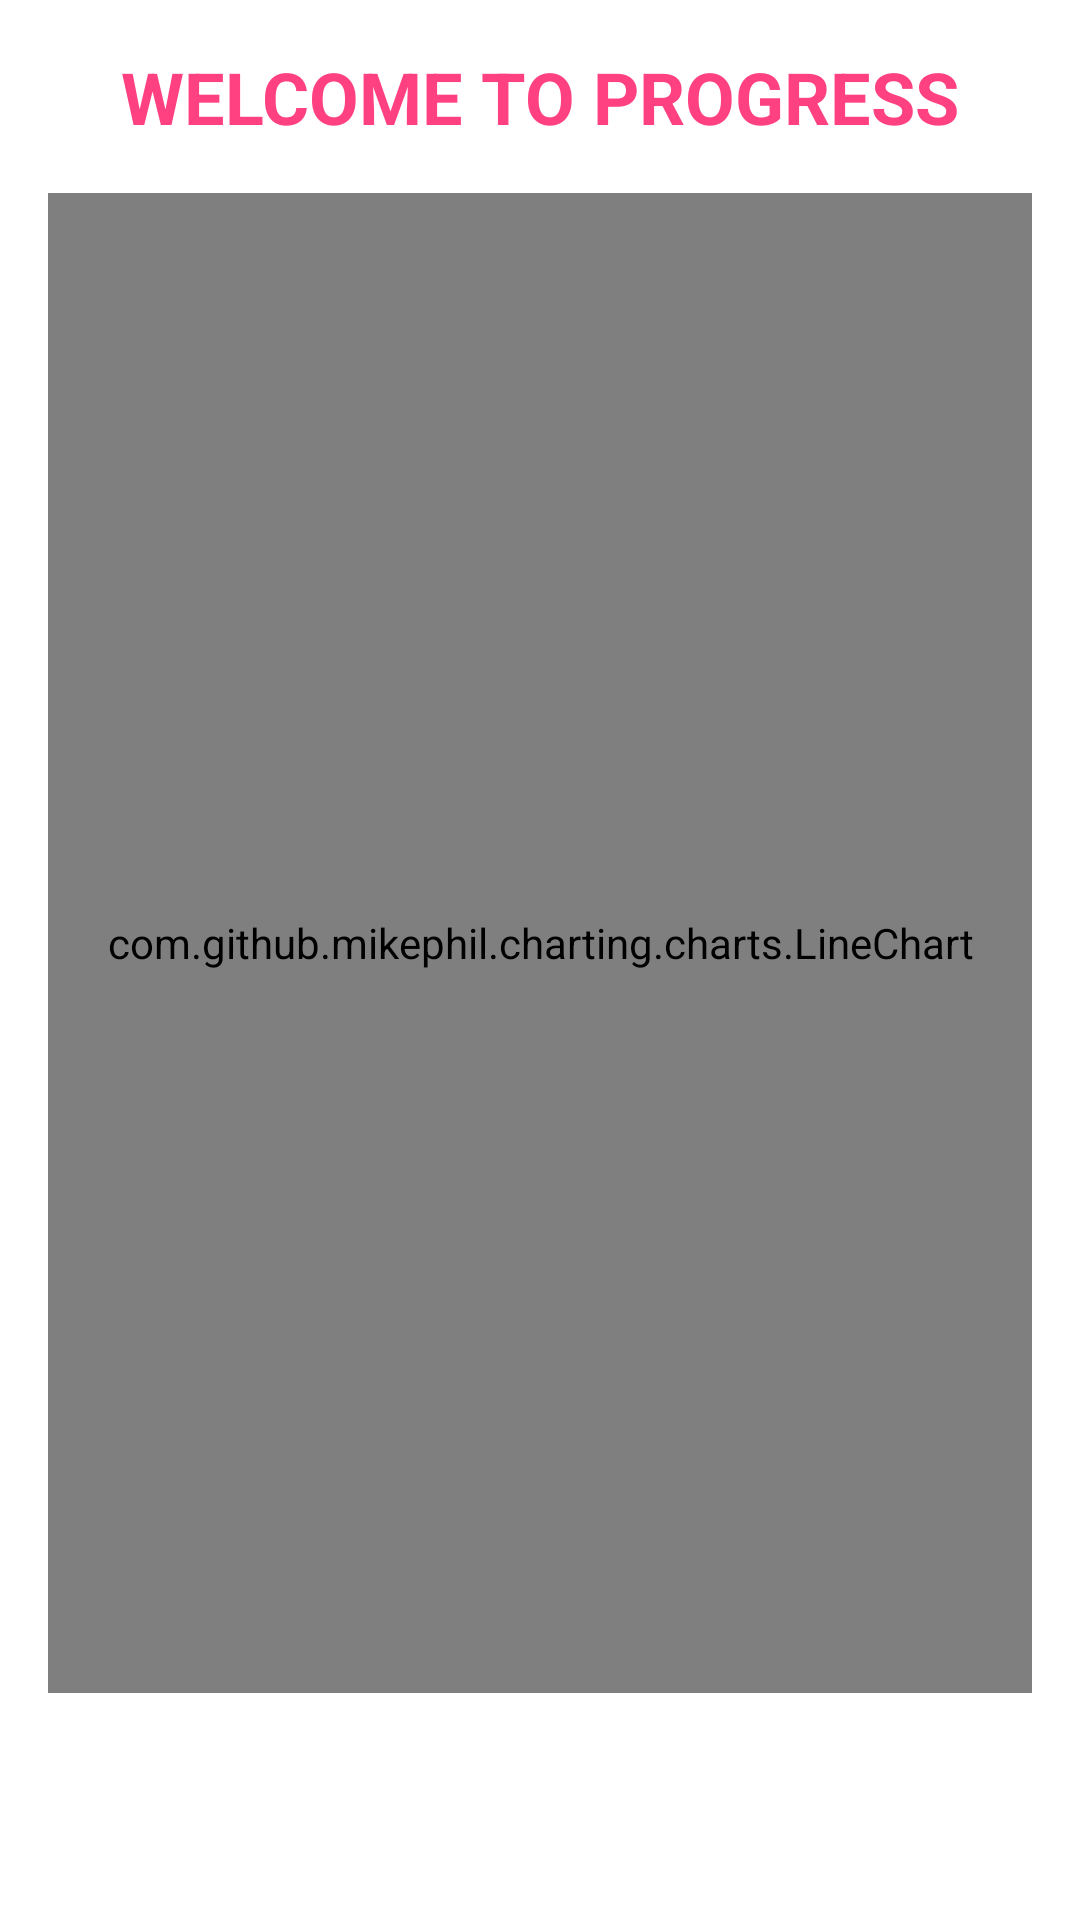

The Android layout XML behind this screen, and the referenced resources:
<!-- AndroidManifest.xml: application theme Theme.FitnessApp -->
<!-- res/layout/fragment_progress.xml -->
<?xml version="1.0" encoding="utf-8"?>
<androidx.core.widget.NestedScrollView xmlns:android="http://schemas.android.com/apk/res/android"
    android:layout_width="match_parent"
    android:layout_height="match_parent"
    android:fillViewport="true">

    <LinearLayout
        android:layout_width="match_parent"
        android:layout_height="match_parent"
    android:orientation="vertical"
    android:padding="16dp">

        <TextView
            android:layout_width="wrap_content"
            android:layout_height="wrap_content"
            android:text="WELCOME TO PROGRESS"
            android:textSize="24sp"
            android:textStyle="bold"
            android:textColor="@color/colorAccent"
            android:layout_gravity="center"
            android:paddingBottom="16dp"/>
    <com.github.mikephil.charting.charts.LineChart
        android:id="@+id/progress_chart"
        android:layout_width="match_parent"
        android:layout_height="500dp"
        android:layout_gravity="center"
    android:background="#F3F3F3"
    android:scrollbars="vertical" />

</LinearLayout>
    </androidx.core.widget.NestedScrollView>
<!-- resources referenced by this layout -->
<resources>
  <color name="colorAccent">#FF4081</color>
  <style name="Theme.FitnessApp" parent="Theme.AppCompat.Light.NoActionBar">
          <item name="colorPrimary">@color/colorPrimary</item>
          <item name="colorPrimaryVariant">@color/colorPrimaryDark</item>
          <item name="colorOnPrimary">@color/white</item>
          <item name="colorSecondary">@color/colorAccent</item>
          <item name="colorOnSecondary">@color/black</item>
  
          <item name="windowActionBar">false</item>
          <item name="windowNoTitle">true</item>
  
          <item name="toolbarStyle">@style/Widget.MaterialComponents.Toolbar.Primary</item>
  
          <item name="android:windowBackground">@color/yourDefaultBackgroundColor</item>
      </style>
  <color name="colorPrimary">#00BFA5</color>
  <color name="colorPrimaryDark">#00796B</color>
  <color name="white">#FFFFFF</color>
  <color name="black">#000000</color>
  <color name="yourDefaultBackgroundColor">#FFFFFF</color>
</resources>
